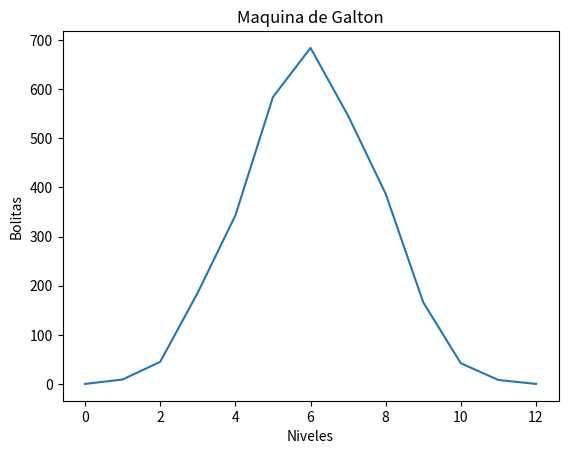

Write the Python code that produced this figure.
import numpy as np
import matplotlib.pyplot as plt


bolitas=3000
niveles=12

array = np.zeros(niveles + 1, int)


def ObtenValor(bolitas, niveles):
    

    for i in range(niveles) :
        valor = np.random.random()
        if valor >= 0.5:
            bolitas+=1
        else:
            bolitas-=1

    return bolitas

for i in range(bolitas):
    valor=ObtenValor(0, niveles)
    indice= int((niveles + valor)/2)
    array[indice] +=1
    
print(array)

plt.plot(array)
plt.title("Maquina de Galton")
plt.xlabel("Niveles")
plt.ylabel("Bolitas")
plt.show()



   








